Dataset: Images (GitHub, fethcmd/ThickCrossClassificationWithCnn). Classes: cross, thick.

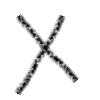
Label: cross

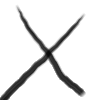
Label: cross

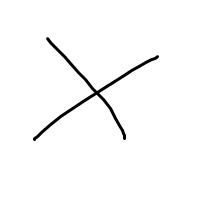
Label: cross

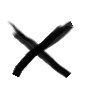
Label: cross
